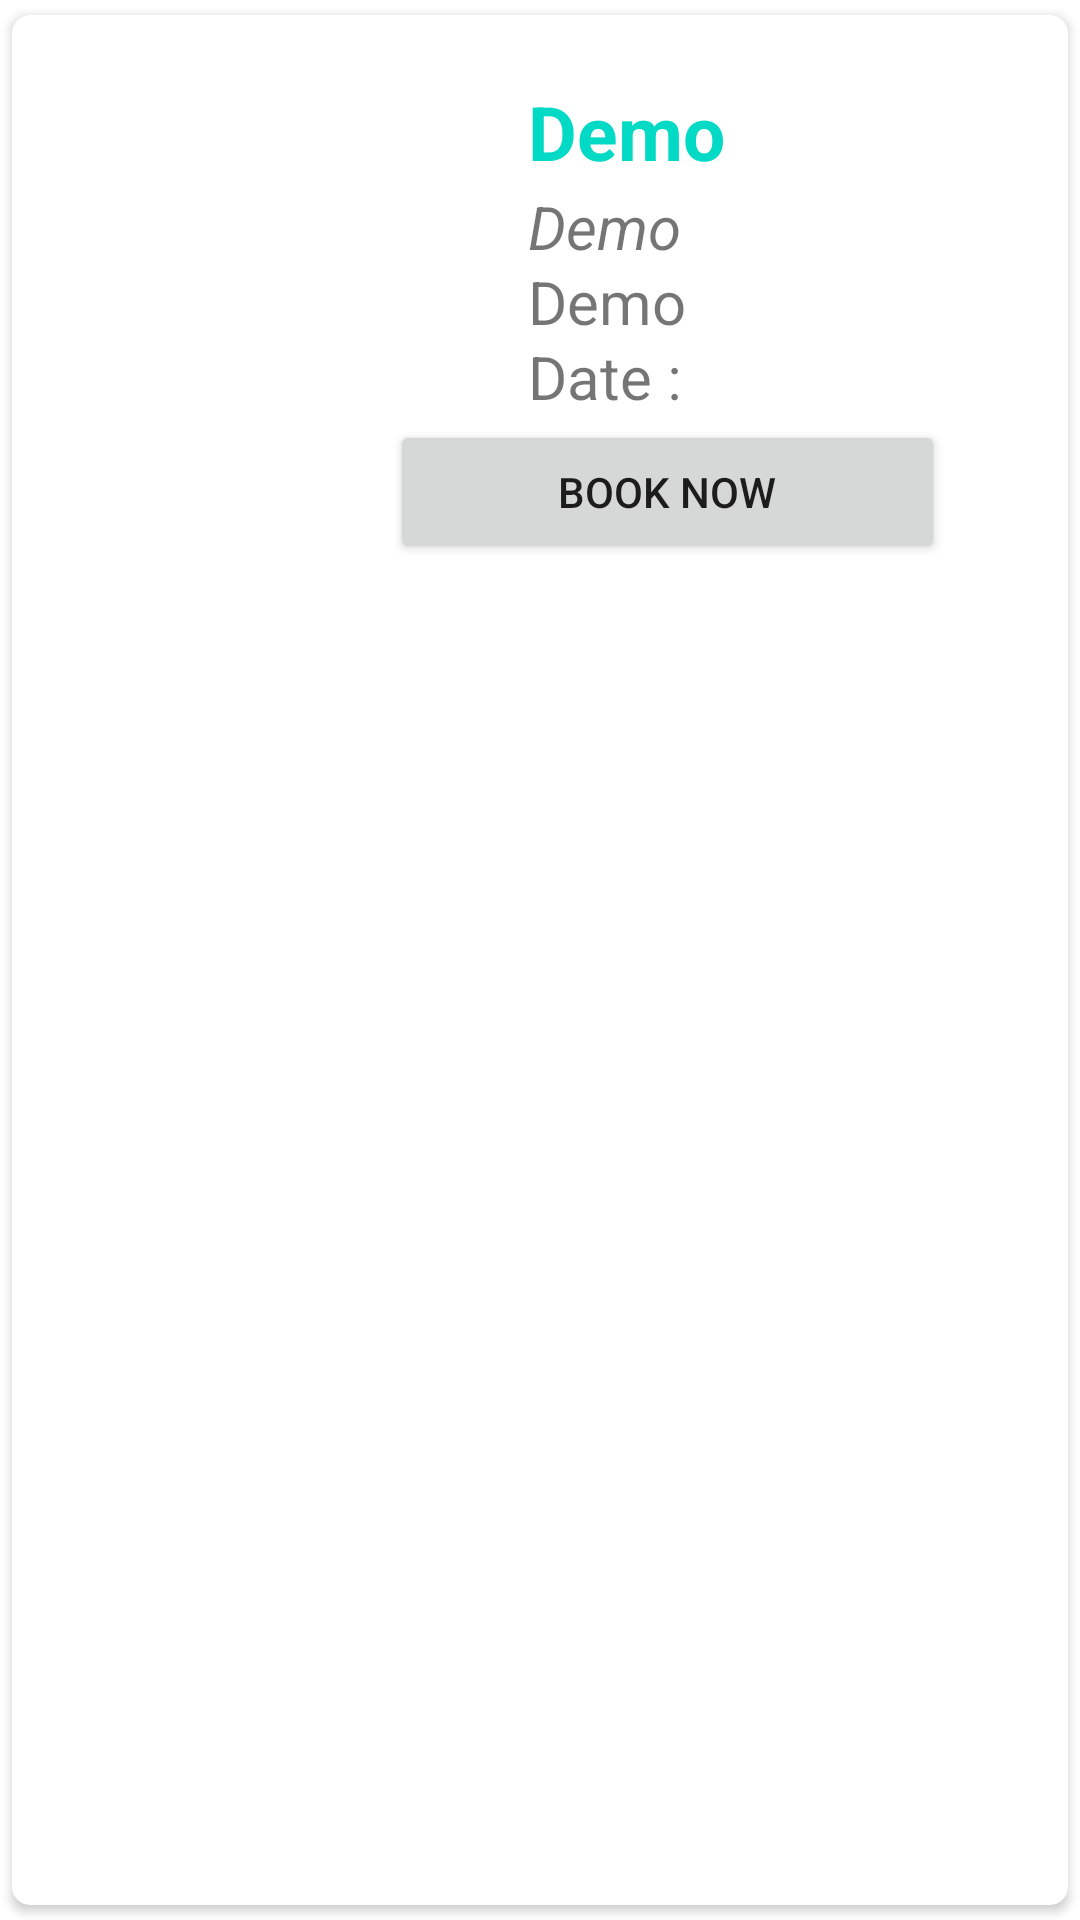

Layout XML and referenced resources for this Android screen:
<!-- AndroidManifest.xml: application theme Theme.FinalDoctor -->
<!-- res/layout/fragment_patient_doctor_booked_frame.xml -->
<?xml version="1.0" encoding="utf-8"?>
<androidx.cardview.widget.CardView xmlns:android="http://schemas.android.com/apk/res/android"
    xmlns:app="http://schemas.android.com/apk/res-auto"
    android:layout_width="match_parent"
    android:layout_height="wrap_content"
    android:layout_gravity="center_horizontal"
    android:layout_margin="5dp"
    android:layout_marginLeft="20dp"
    android:elevation="4dp"
    app:cardCornerRadius="6dp"
    app:cardUseCompatPadding="true">
<LinearLayout
    android:layout_width="match_parent"
    android:layout_height="match_parent">
    <RelativeLayout
        android:layout_width="wrap_content"
        android:layout_height="190dp"
        android:layout_margin="10dp"
        android:background="@color/white"
        android:orientation="horizontal"
        android:padding="12dp">

        <ImageView
            android:id="@+id/doctor_image"
            android:layout_width="86dp"
            android:layout_height="87dp"
            android:layout_alignParentTop="true"
            android:layout_marginTop="51dp"
            android:src="@drawable/user" />

        <TextView
            android:id="@+id/display_doctor_name"
            android:layout_width="match_parent"
            android:layout_height="wrap_content"
            android:layout_marginLeft="150dp"
            android:text="@string/demo"
            android:textColor="@color/teal_200"
            android:textSize="25dp"
            android:textStyle="bold" />

        <TextView
            android:id="@+id/display_doctor_specilization"
            android:layout_width="match_parent"
            android:layout_height="wrap_content"
            android:layout_marginLeft="150dp"
            android:layout_marginTop="35dp"
            android:text="@string/demo"
            android:textSize="20dp"
            android:textStyle="italic" />

        <TextView
            android:id="@+id/display_doctor_experience"
            android:layout_width="match_parent"
            android:layout_height="wrap_content"
            android:layout_marginLeft="150dp"
            android:layout_marginTop="60dp"
            android:text="@string/demo"
            android:textSize="20dp"
            android:textStyle="normal" />

        <TextView
            android:id="@+id/display_doctor_categories"
            android:layout_width="match_parent"
            android:layout_height="wrap_content"
            android:layout_marginLeft="150dp"
            android:layout_marginTop="85dp"
            android:text="@string/date"
            android:textSize="20sp"
            android:textStyle="normal" />

        <Button
            android:id="@+id/doctorBooking"
            android:layout_width="185dp"
            android:layout_height="wrap_content"
            android:layout_alignParentEnd="true"
            android:layout_alignParentBottom="true"
            android:layout_marginEnd="19dp"
            android:layout_marginBottom="5dp"
            android:onClick="bookNow"
            android:text="@string/book_now" />

    </RelativeLayout>
</LinearLayout>
</androidx.cardview.widget.CardView>
<!-- resources referenced by this layout -->
<resources>
  <color name="teal_200">#FF03DAC5</color>
  <color name="white">#FFFFFFFF</color>
  <string name="book_now">Book Now</string>
  <string name="date">Date :</string>
  <string name="demo">Demo</string>
  <style name="Theme.FinalDoctor" parent="Theme.MaterialComponents.DayNight.DarkActionBar">
          
          <item name="colorPrimary">#2196F3</item>
          <item name="colorPrimaryVariant">@color/purple_700</item>
          <item name="colorOnPrimary">@color/white</item>
          
          <item name="colorSecondary">@color/teal_200</item>
          <item name="colorSecondaryVariant">@color/teal_700</item>
          <item name="colorOnSecondary">@color/black</item>
          
          <item name="android:statusBarColor" tools:targetApi="l">?attr/colorPrimaryVariant</item>
          
      </style>
  <color name="purple_700">#FF3700B3</color>
  <color name="teal_700">#FF018786</color>
  <color name="black">#FF000000</color>
</resources>
